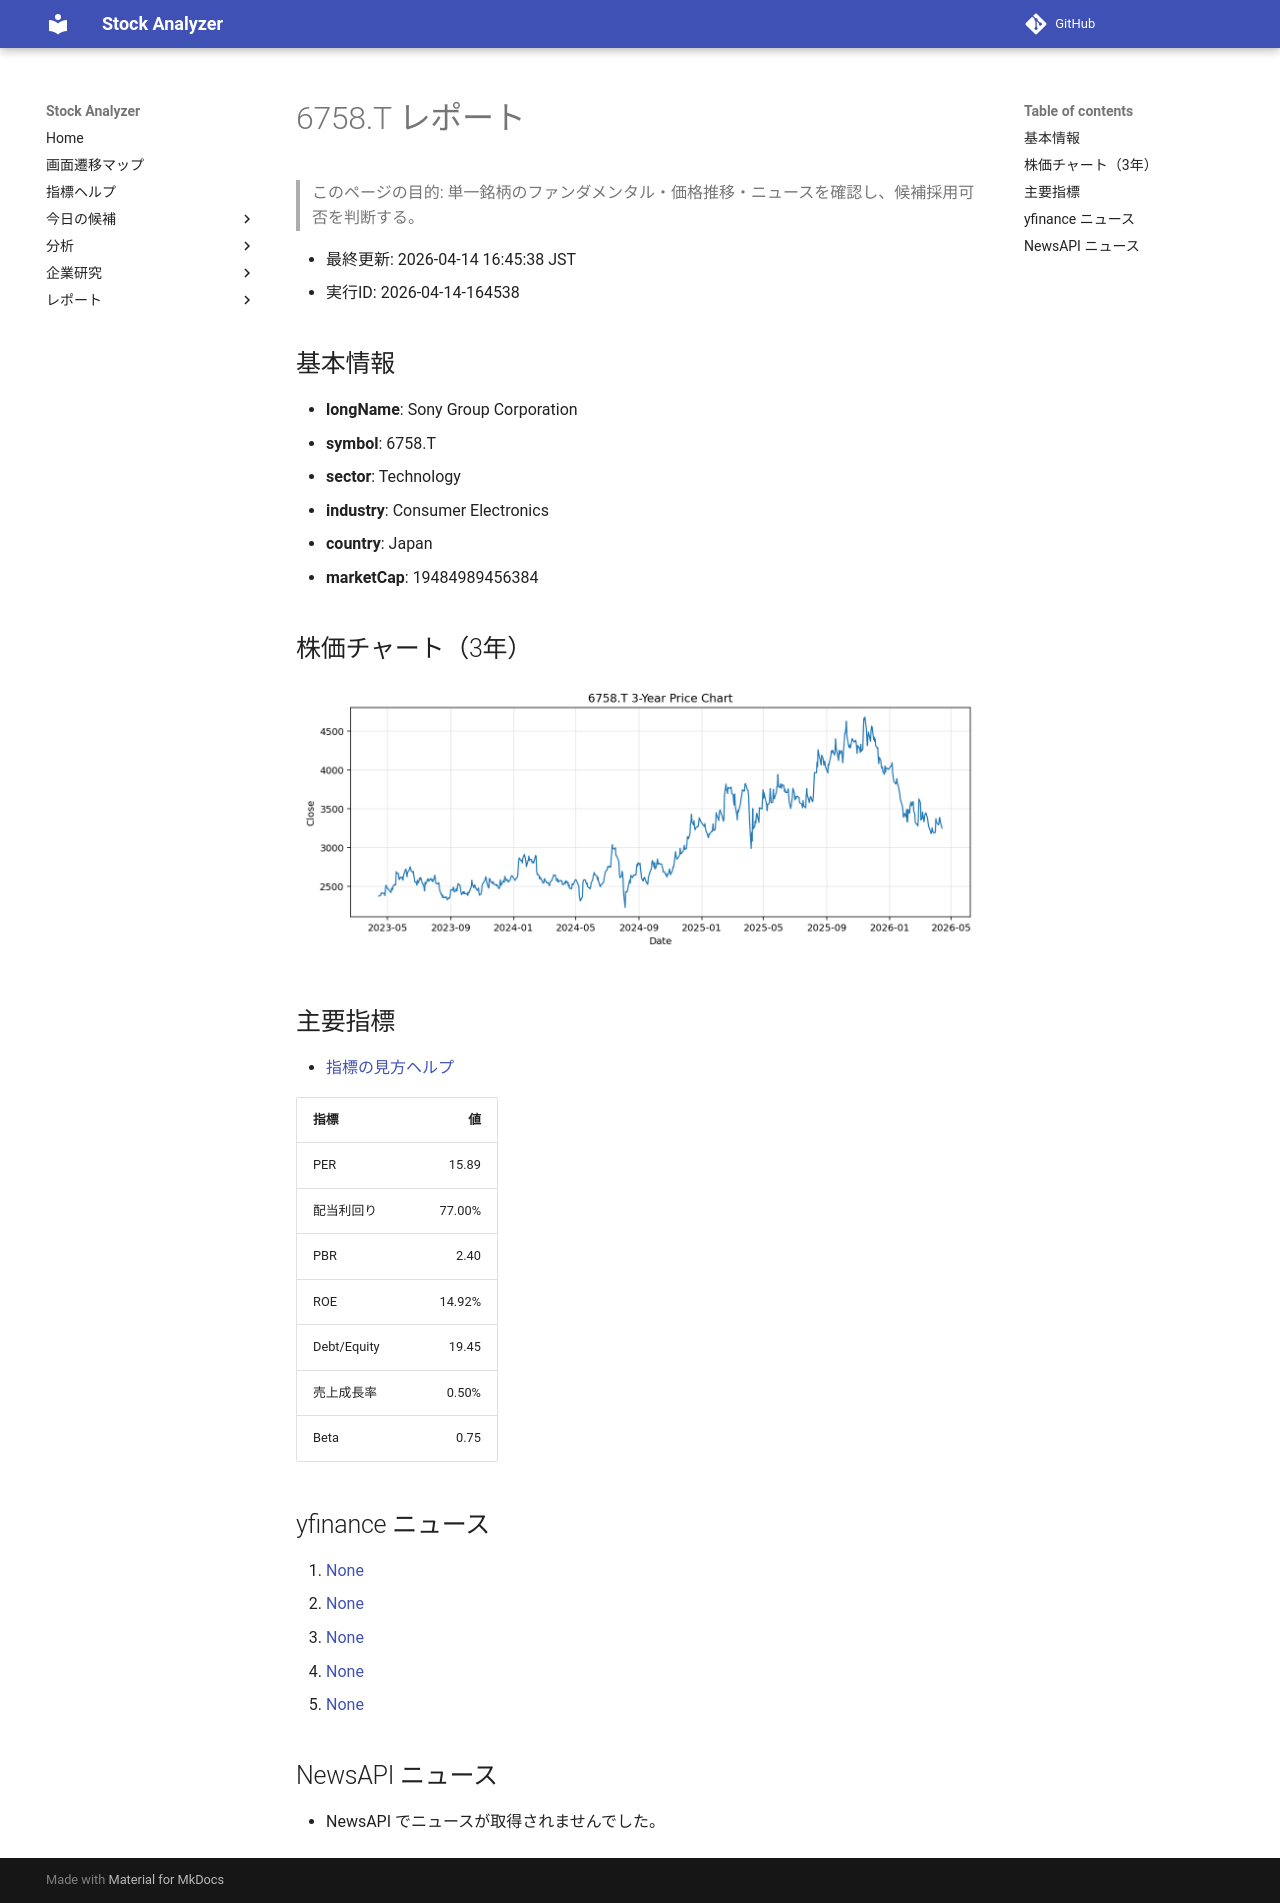

repository: Yumi-note/Making-APP · page: reports/2026-04-14/164538/6758_T/index.html · generator: mkdocs

# 6758.T レポート

> このページの目的: 単一銘柄のファンダメンタル・価格推移・ニュースを確認し、候補採用可否を判断する。

- 最終更新: 2026-04-14 16:45:38 JST
- 実行ID: 2026-04-14-164538

## 基本情報

- **longName**: Sony Group Corporation
- **symbol**: 6758.T
- **sector**: Technology
- **industry**: Consumer Electronics
- **country**: Japan
- **marketCap**: 19484989456384

## 株価チャート（3年）

![6758.T 3-year price chart](6758_T_3y.png)

## 主要指標

- [指標の見方ヘルプ](../../../../indicators.md)

| 指標 | 値 |
|---|---:|
| PER | 15.89 |
| 配当利回り | 77.00% |
| PBR | 2.40 |
| ROE | 14.92% |
| Debt/Equity | 19.45 |
| 売上成長率 | 0.50% |
| Beta | 0.75 |

## yfinance ニュース

1. [None](None)
2. [None](None)
3. [None](None)
4. [None](None)
5. [None](None)

## NewsAPI ニュース

- NewsAPI でニュースが取得されませんでした。
